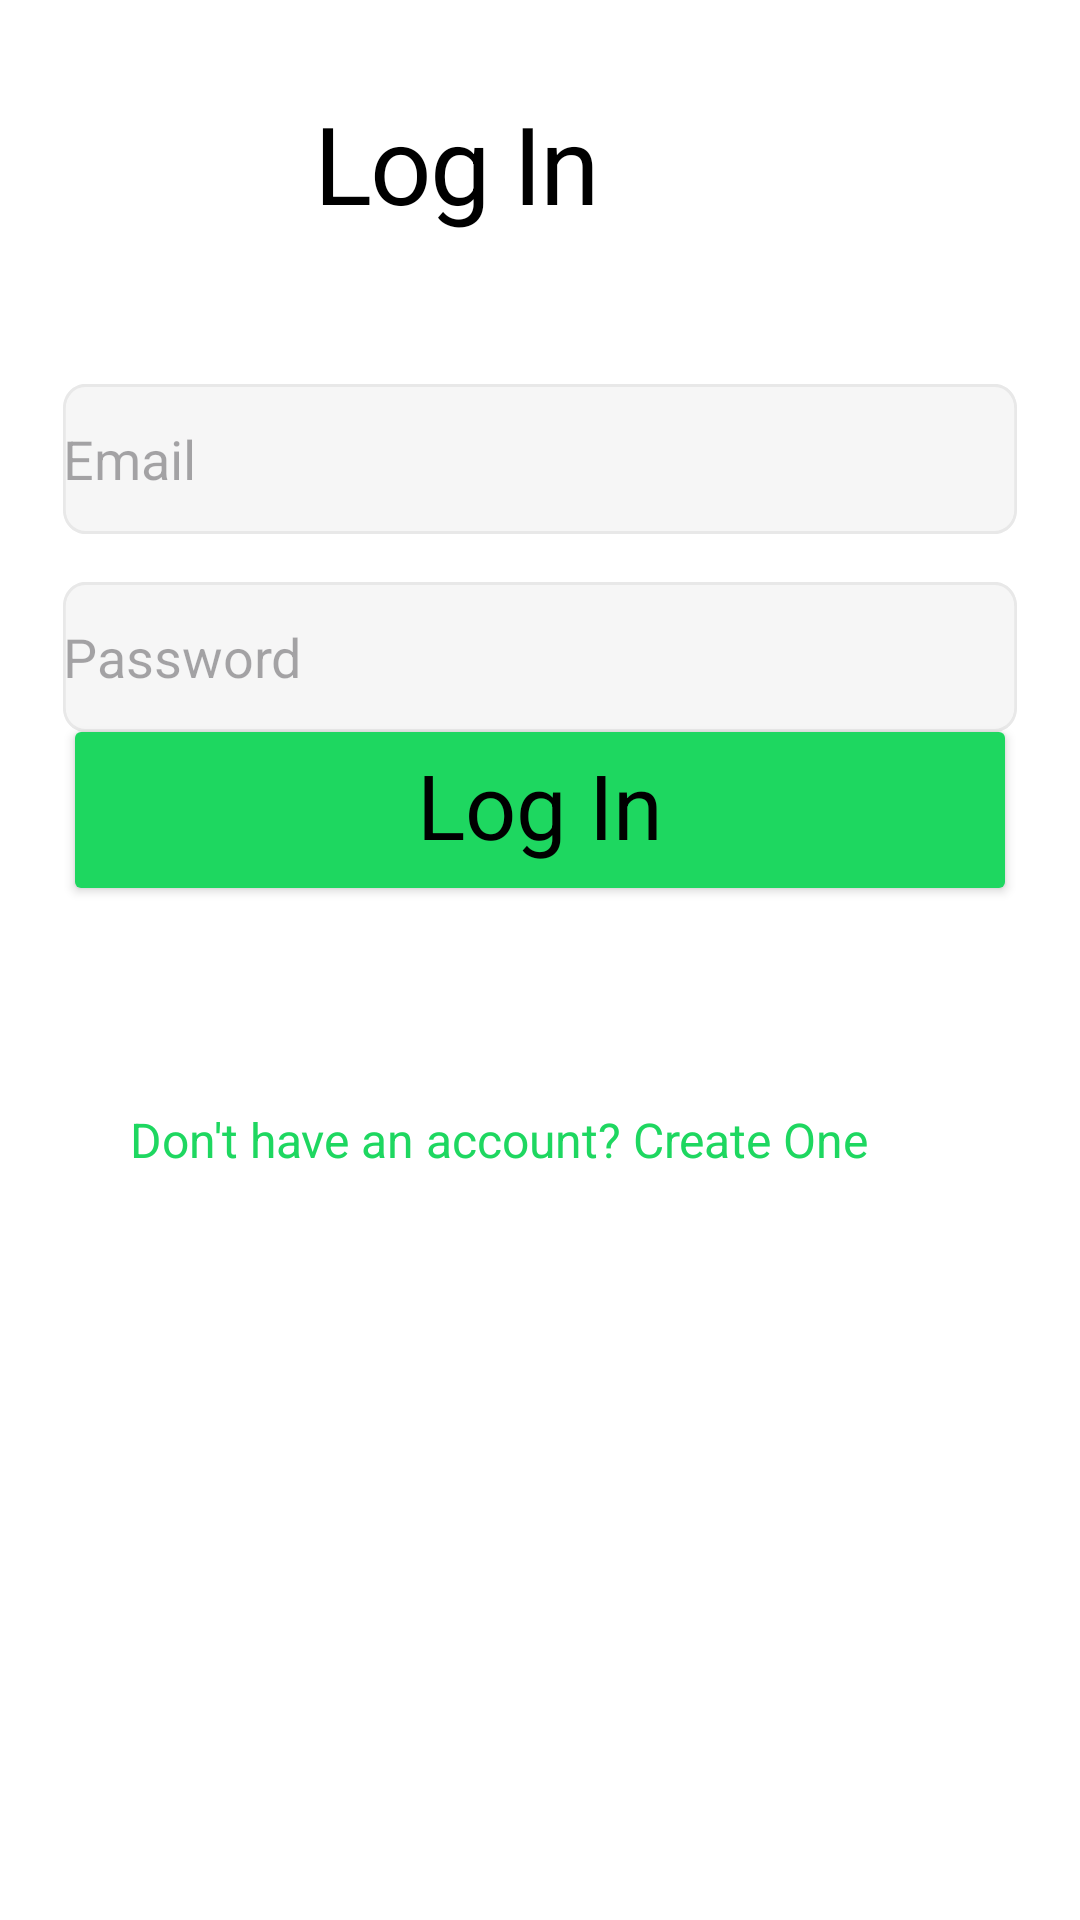

Produce the Android XML layout that renders to this screen, including the resource entries it uses.
<!-- AndroidManifest.xml: application theme Theme.SpotifySDKImplementation -->
<!-- res/layout/login_page.xml -->
<?xml version="1.0" encoding="utf-8"?>
<RelativeLayout xmlns:android="http://schemas.android.com/apk/res/android"
    xmlns:app="http://schemas.android.com/apk/res-auto"
    xmlns:tools="http://schemas.android.com/tools"
    android:layout_width="match_parent"
    android:layout_height="match_parent"
    tools:context=".LoginPage">

    <RelativeLayout
        android:id="@+id/login_page"
        android:layout_width="match_parent"
        android:layout_height="match_parent"
        android:background="#FFFFFF"
        android:clipToOutline="true">

        <TextView
            android:id="@+id/log_in"
            android:layout_width="wrap_content"
            android:layout_height="wrap_content"
            android:layout_alignParentTop="true"
            android:layout_alignParentEnd="true"
            android:layout_marginTop="30dp"
            android:layout_marginEnd="160dp"
            android:gravity="center_horizontal|top"
            android:text="@string/log_in"
            android:textAppearance="@style/log_in" />
    </RelativeLayout>

    <EditText
        xmlns:android="http://schemas.android.com/apk/res/android"
        android:id="@+id/input_email"
        android:layout_width="0dp"
        android:layout_height="50dp"
        android:layout_alignParentLeft="true"
        android:layout_marginLeft="21dp"
        android:layout_alignParentRight="true"
        android:layout_marginRight="21dp"
        android:layout_alignParentTop="true"
        android:layout_marginTop="128dp"
        android:hint="@string/email"
        android:background="@drawable/textfieldbackground"
        />

    <EditText
        xmlns:android="http://schemas.android.com/apk/res/android"
        android:id="@+id/input_password"
        android:layout_width="0dp"
        android:layout_height="50dp"
        android:layout_alignParentLeft="true"
        android:layout_marginLeft="21dp"
        android:layout_alignParentRight="true"
        android:layout_marginRight="21dp"
        android:layout_alignParentTop="true"
        android:layout_marginTop="194dp"
        android:hint="@string/password"
        android:background="@drawable/textfieldbackground"
        />

    <Button
        xmlns:android="http://schemas.android.com/apk/res/android"
        android:id="@+id/button_prim"
        android:layout_width="0dp"
        android:layout_height="64dp"
        android:layout_alignParentLeft="true"
        android:layout_marginLeft="21dp"
        android:layout_alignParentRight="true"
        android:layout_marginRight="21dp"
        android:layout_alignParentBottom="true"
        android:layout_marginBottom="338dp"
        android:text="@string/log_in"
        android:textAppearance="@style/log_in_button"
        android:gravity="center_horizontal|top"
        android:backgroundTint="@color/green"
        />

    <TextView
        android:id="@+id/don_t_have_"
        android:layout_width="273dp"
        android:layout_height="19dp"
        android:layout_centerHorizontal="true"
        android:layout_alignParentBottom="true"
        android:layout_marginBottom="252dp"
        android:text="@string/don_t_have_"
        android:textAppearance="@style/don_t_have_"
        android:gravity="top"
        android:backgroundTint="@color/white"
        />

</RelativeLayout>
<!-- resources referenced by this layout -->
<resources>
  <color name="green">#1ED760</color>
  <color name="white">#FFFFFFFF</color>
  <!-- drawable textfieldbackground (drawable) -->
  <vector
      xmlns:android="http://schemas.android.com/apk/res/android"
      xmlns:aapt="http://schemas.android.com/aapt"
      android:width="343dp"
      android:height="50dp"
      android:viewportWidth="343"
      android:viewportHeight="50"
      >
      <group>
          <clip-path
              android:pathData="M8 0H335C339.418 0 343 3.58172 343 8V42C343 46.4183 339.418 50 335 50H8C3.58172 50 0 46.4183 0 42V8C0 3.58172 3.58172 0 8 0Z"
              />
          <path
              android:pathData="M0 0V50H343V0"
              android:fillColor="#F6F6F6"
              />
          <path
              android:pathData="M8 0H335C339.418 0 343 3.58172 343 8V42C343 46.4183 339.418 50 335 50H8C3.58172 50 0 46.4183 0 42V8C0 3.58172 3.58172 0 8 0Z"
              android:strokeWidth="2"
              android:strokeColor="#E8E8E8"
              />
      </group>
  </vector>
  <string name="don_t_have_">Don\'t have an account? Create One</string>
  <string name="email">Email</string>
  <string name="log_in">Log In</string>
  <string name="password">Password</string>
  <style name="don_t_have_">
          <item name="android:textSize">16sp</item>
          <item name="android:textColor">#1ED760</item>
      </style>
  <style name="log_in">
          <item name="android:textSize">36sp</item>
          <item name="android:letterSpacing">-0.02</item>
          <item name="android:textColor">#000000</item>
      </style>
  <style name="log_in_button">
          <item name="android:textSize">30sp</item>
          <item name="android:textColor">#000000</item>
      </style>
  <style name="Theme.SpotifySDKImplementation" parent="Base.Theme.SpotifySDKImplementation" />
  <style name="Base.Theme.SpotifySDKImplementation" parent="Theme.Material3.DayNight.NoActionBar">
          
          
      </style>
</resources>
